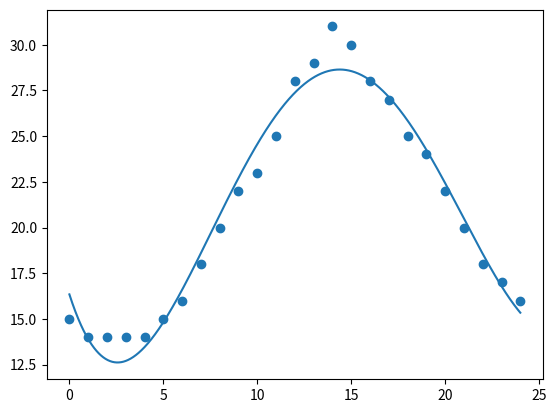

This figure's Python source:
import numpy as np
import matplotlib.pyplot as plt

def least_squares(x,y,N):#x:已知点，y:已知点函数值，N:多项式次数
    X = np.ones([len(x),N+1])
    for i in range(1,N+1):
        X[:,i] = x**i
    XTX = X.T@X
    XTX_inv = np.linalg.inv(XTX)
    b = XTX_inv@X.T@y
    return b,(np.sum((y-X@b)**2))

N1 = 4
x = np.arange(0,25,1)
y = np.array([15,14,14,14,14,15,16,18,20,22,23,25,28,29,31,30,28,27,25,24,22,20,18,17,16])
b,s = least_squares(x,y,N1)
print(b,s)

plt.scatter(x,y)
x1 = np.linspace(0,24,1201)
y1 = np.zeros(1201)
for i in range(N1+1):
    y1 += b[i]*(x1**i)
plt.plot(x1,y1)
plt.show()
